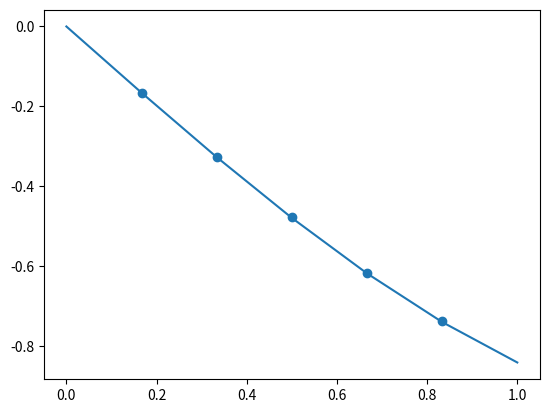

Recreate this plot in Python.
# Standard library imports

# Third party imports
import matplotlib.pyplot as plt
import numpy as np

from scipy.sparse import csr_matrix as csr

#Local application imports



class finite_difference():
    
    """

    This version 2 calculates matrix entries referencing grid
    center for 1D problems. dx must be zero dimensional array.
    
    order must be either 1 or 2.
    
    """
    
    def __init__(self,mesh):
        
        self.mesh = mesh            # mesh should be an input
        
    def central(self,order=1):
        
        dx_imag = np.insert(self.mesh.sizes,(0,-1),
                            (self.mesh.sizes[0],self.mesh.sizes[-1]))

        dx_cntr = (dx_imag[:-1]+dx_imag[1:])/2

        dx_upp_diag = dx_cntr[:-1]
        dx_low_diag = dx_cntr[1:]
        
        two_dx = (dx_upp_diag+dx_low_diag)

        idf_low_diag = two_dx**(-1)*(-1)**order*(2*dx_low_diag)**(order-1)
        idf_upp_diag = two_dx**(-1)*(2*dx_upp_diag)**(order-1)

        dnm = (dx_upp_diag*dx_low_diag)**(1-order)
        
        r_low_diag = self.mesh.ids[1:]
        c_low_diag = self.mesh.ids[:-1]
        f_low_diag = idf_low_diag[1:]

        r_upp_diag = self.mesh.ids[:-1]
        c_upp_diag = self.mesh.ids[1:]
        f_upp_diag = idf_upp_diag[:-1]

        r_off_diag = np.append(r_low_diag,r_upp_diag)
        c_off_diag = np.append(c_low_diag,c_upp_diag)
        f_off_diag = np.append(f_low_diag,f_upp_diag)

        row = np.append(r_off_diag,r_off_diag)
        col = np.append(c_off_diag,r_off_diag)
        fij = np.append(f_off_diag,-f_off_diag)

        dof = csr((fij,(row,col)),shape=(self.mesh.number,
                                         self.mesh.number))

        self.Amatrix = dof.multiply(csr(dnm).T)

    def implement_bc(self,bvector):
        
        self.bvector = bvector
        
##        xL = lower_boundary[0]
##        dL = lower_boundary[1]
##        nL = lower_boundary[2]
##        fL = lower_boundary[3]
##        
##        xU = upper_boundary[0]
##        dU = upper_boundary[1]
##        nU = upper_boundary[2]
##        fU = upper_boundary[3]

        for j,row in enumerate(self.mesh.boundary_ids):

            dxS = self.mesh.sizes[row[0]] # self
            dxN = self.mesh.sizes[row[1]] # neighbour

            Dbc = self.mesh.boundary_conditions[j,0]
            Nbc = self.mesh.boundary_conditions[j,1]
            Fbc = self.mesh.boundary_conditions[j,2]

            bc = 8/((3*dxS+dxN)*(Dbc*dxS-2*Nbc))

            self.Amatrix[row[0],row[0]] -= bc*Dbc
            self.bvector[row[0]] -= bc*Fbc

##        bL = 8/((3*self.dx[0]+self.dx[1])*(dL*self.dx[0]-2*nL))
##        self.Amatrix[0,0] = self.Amatrix[0,0]-bL*dL
##        self.bvector[0] = self.bvector[0]-bL*fL
##
##        bU = 8/((3*self.dx[-1]+self.dx[-2])*(dU*self.dx[-1]-2*nU))
##        self.Amatrix[-1,-1] = self.Amatrix[-1,-1]-bU*dU
##        self.bvector[-1] = self.bvector[-1]-bU*fU

def myfunc1(x,order=0):
    if order==0:
        return 0.96*np.exp(0.5*x)
    elif order==1:
        return 0.48*np.exp(0.5*x)
    elif order==2:
        return 0.24*np.exp(0.5*x)

def myfunc2(x,order=0):
    #x is in radians
    if order==0:
        return np.sin(x)
    elif order==1:
        return np.cos(x)
    elif order==2:
        return -np.sin(x)

def central(x0,xL,dx,order=1,horder=2):
    """
    version 1: calculating derivatives at the nodes
    """

    x = np.arange(x0,xL+dx/2,dx)

    N = x.shape[0]

    idx = np.arange(N)

    if horder==2:

        dtw = np.zeros(2*N-2)

        dtw[0    :1*N-1] = order*(-1)**(order)
        dtw[1*N-1:2*N-2] = order
        
        rwn = np.concatenate((idx[1:],idx[:-1]))
        cln = np.concatenate((idx[:-1],idx[1:]))

        denominator = 2*dx**(order)
            
    elif horder==4:

        dtw = np.zeros(4*N-6)

        dtw[0    :1*N-2] = (-1)**(order+1)
        dtw[1*N-2:2*N-3] = 8*order*(-1)**(order)
        dtw[2*N-3:3*N-4] = 8*order
        dtw[3*N-4:4*N-6] = (-1)
        
        rwn = np.concatenate((idx[2:],idx[1:],idx[:-1],idx[:-2]))
        cln = np.concatenate((idx[:-2],idx[:-1],idx[1:],idx[2:]))

        denominator = 12*dx**(order)

    row = np.concatenate((rwn,rwn))
    col = np.concatenate((cln,rwn))
    dat = np.concatenate((dtw,-dtw))

    D = csr((dat,(row,col)),shape=(N,N))

    return D/denominator

if __name__ == "__main__":

##    x0 = 0
##    xL = np.pi*2
##    dx = np.pi/30
##    xN = np.arange(x0,xL+dx/2,dx)

    x0 = 0
    xL = 1
    dx = 1/6.

    xN = np.arange(x0,xL+dx/2,dx)

    N = xN.size

##    dN,G2 = central(myfunc2,x0,xL,dx,order=2,horder=2)
##    dN,G1 = central(myfunc2,x0,xL,dx,order=1,horder=2)
##
##    A = G2/(dx**2)+G1/(2*dx)
##    
##    b = np.ones(N)
##    
##    A[0,:] = 0
##    A[0,0] = 1
##    
##    b[0] = 0
##    
##    A[-1,: ] = 0
##    A[-1,-1] = 1
##    
##    b[-1] = 0
##
##    uN = np.linalg.solve(A,b)
##
####    uA = xN+np.exp(-xN)-1
##    uA = xN+np.exp(1)/((np.exp(1)-1))*(np.exp(-xN)-1)
##
####    xA = np.arange(x0,xL+np.pi/180,np.pi/90)
####    dA = myfunc2(xA,2)
    G = central(x0,xL,dx,order=2,horder=2)
    A = myfunc2(xN,2)

    plt.scatter(xN[1:-1],G.dot(myfunc2(xN,0))[1:-1])
    plt.plot(xN,A)
    plt.show()
##
##    plt.plot(xN,uA,c='k')
##    plt.scatter(xN,uN,c='b')
##    plt.show()
 
